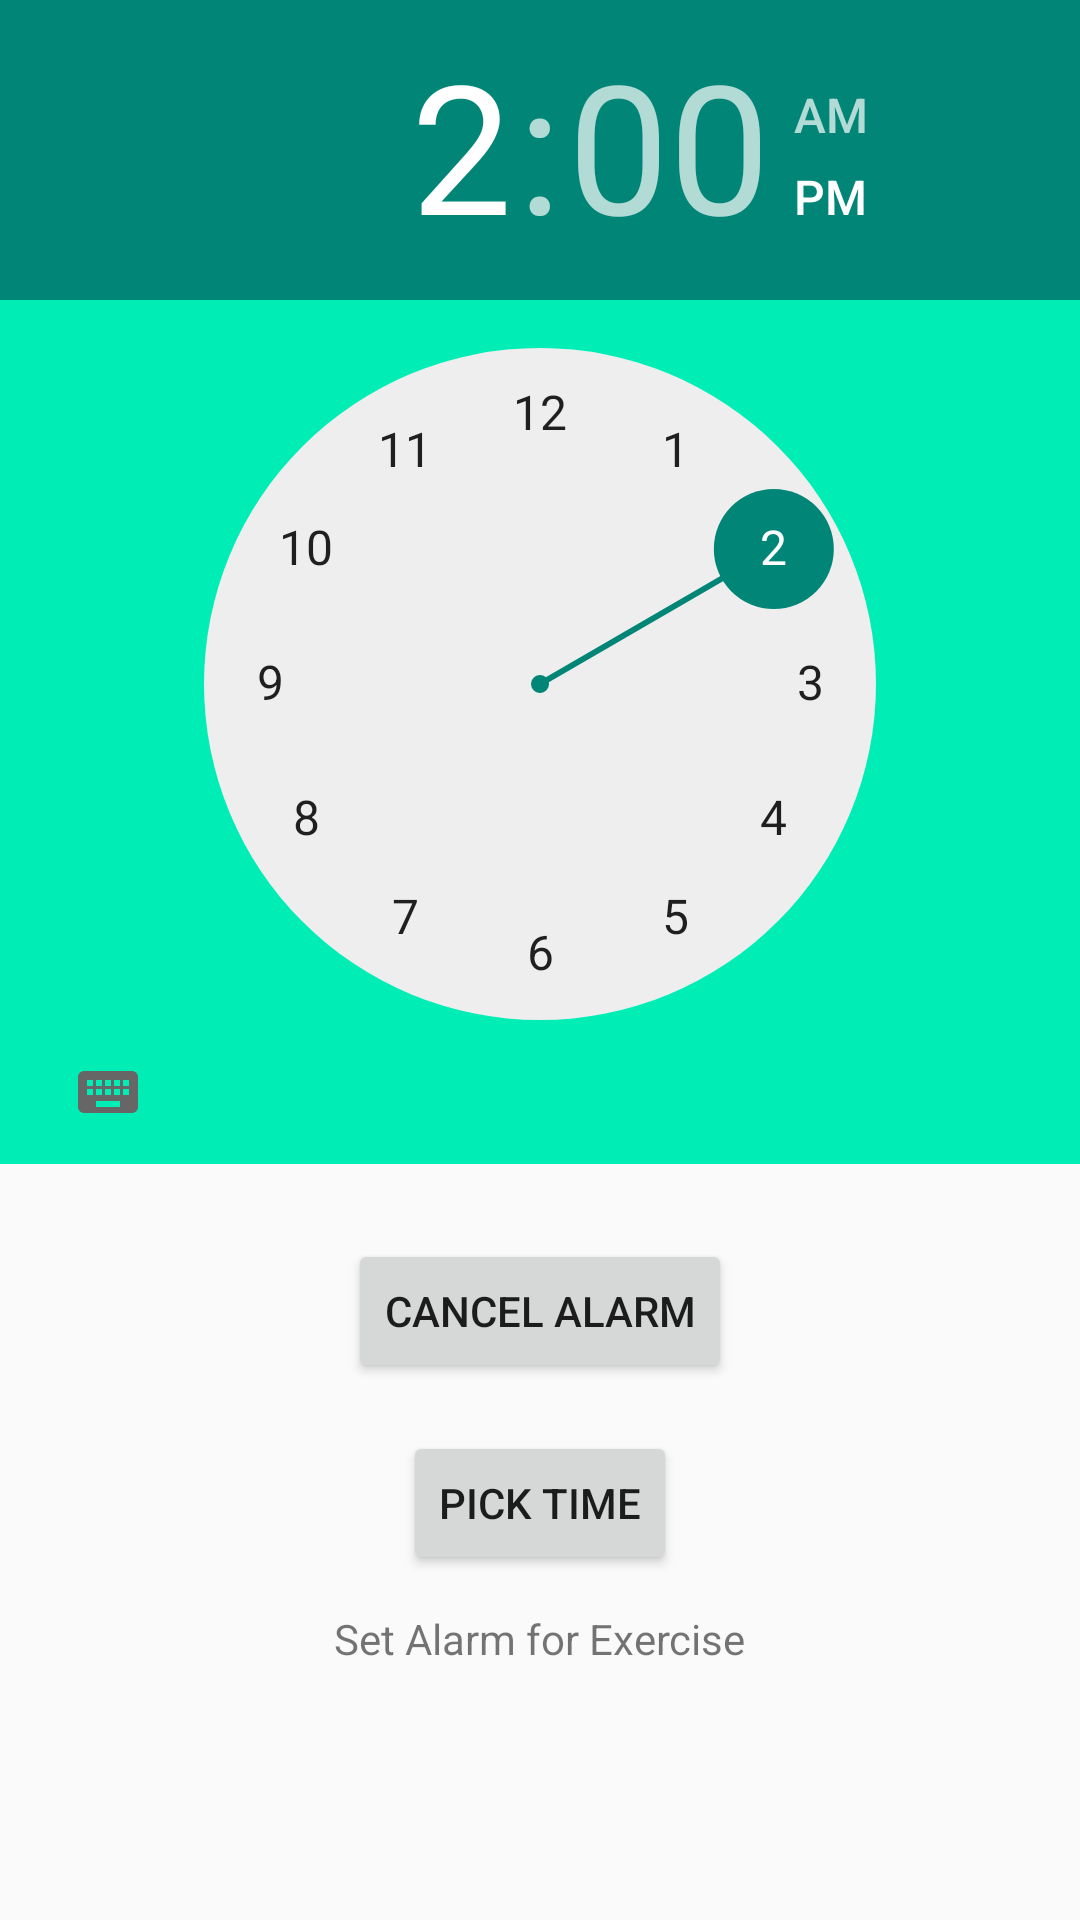

This screen was rendered from an Android layout file. Write that file and the resources it references.
<!-- AndroidManifest.xml: application theme AppTheme -->
<!-- res/layout/fragment_notifications.xml -->
<?xml version="1.0" encoding="utf-8"?>
<androidx.constraintlayout.widget.ConstraintLayout xmlns:android="http://schemas.android.com/apk/res/android"
    xmlns:app="http://schemas.android.com/apk/res-auto"
    xmlns:tools="http://schemas.android.com/tools"
    android:layout_width="match_parent"
    android:layout_height="match_parent"
    tools:context="fragments.NotificationsFragment">


    <TimePicker
        android:id="@+id/time"
        android:layout_width="match_parent"
        android:layout_height="wrap_content"
        app:layout_constraintBottom_toBottomOf="parent"
        app:layout_constraintEnd_toEndOf="parent"
        app:layout_constraintHorizontal_bias="0.0"
        app:layout_constraintStart_toStartOf="parent"
        app:layout_constraintTop_toTopOf="parent"
        app:layout_constraintVertical_bias="0.0"
        android:background="@color/blue"
        android:onClick="scheduleJob"
        android:text="Schedule">

    </TimePicker>

    <Button
    android:id="@+id/btn_cancel"
    android:layout_width="wrap_content"
    android:layout_height="wrap_content"
    android:text="Cancel Alarm"
    app:layout_constraintBottom_toBottomOf="parent"
    app:layout_constraintEnd_toEndOf="parent"
    app:layout_constraintStart_toStartOf="parent"
    app:layout_constraintTop_toBottomOf="@id/time"
    app:layout_constraintVertical_bias="0.122"></Button>

    <Button
        android:id="@+id/btn_picktime"
        android:layout_width="wrap_content"
        android:layout_height="wrap_content"
        android:text="Pick Time"
        app:layout_constraintBottom_toBottomOf="parent"
        app:layout_constraintEnd_toEndOf="parent"
        app:layout_constraintStart_toStartOf="parent"
        app:layout_constraintTop_toBottomOf="@id/btn_cancel"
        app:layout_constraintVertical_bias="0.122"></Button>

    <TextView
        android:id="@+id/texttime"
        android:layout_width="wrap_content"
        android:layout_height="wrap_content"
        android:text="Set Alarm for Exercise"
        app:layout_constraintBottom_toBottomOf="parent"
        app:layout_constraintEnd_toEndOf="parent"
        app:layout_constraintStart_toStartOf="parent"
        app:layout_constraintTop_toBottomOf="@id/btn_picktime"
        app:layout_constraintVertical_bias="0.122"></TextView>
</androidx.constraintlayout.widget.ConstraintLayout>
<!-- resources referenced by this layout -->
<resources>
  <color name="blue">#00EEB6</color>
  <style name="AppTheme" parent="Theme.AppCompat.Light.NoActionBar">
          
          <item name="colorPrimary">@color/headings</item>
          <item name="colorPrimaryDark">@color/headings</item>
  
      </style>
  <color name="headings">#3797CF</color>
</resources>
